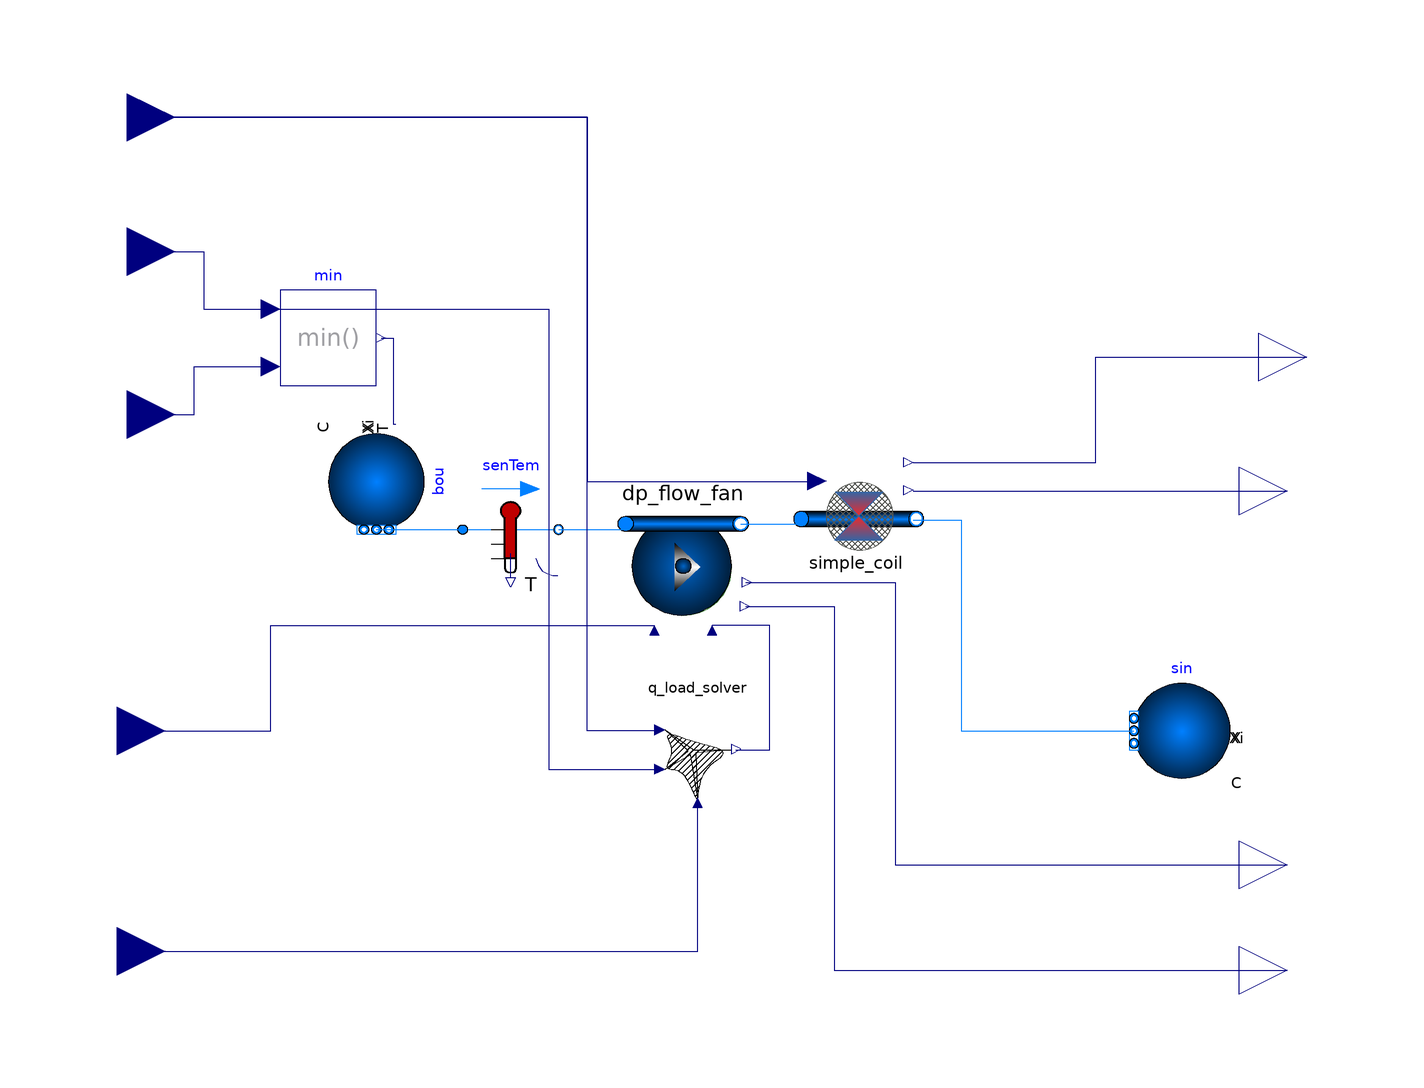

Above is the diagram view of the following Modelica model: its components placed by their Placement annotations and its connect equations drawn as lines.

model ahu
    package Medium = Buildings.Media.Air;
    replaceable package MediumA = Buildings.Media.Air "Medium for air";
    parameter Real coil_air_V = 0.01 "air volume in coil m3";
    parameter Real coil_air_flow = 1 "nominal air mass flow in coil kg/s";
    parameter Real nom_air_dp = 150 "air pressure drop nominal";
    parameter Real nom_air_flow = 1 "nominal air mass flow in fan kg/s";
  
    Modelica.Blocks.Math.Min min annotation(
      Placement(visible = true, transformation(origin = {-92, 46}, extent = {{-10, -10}, {10, 10}}, rotation = 0)));
    Buildings.Fluid.Sources.Boundary_pT sin(redeclare package Medium = MediumA, nPorts = 1) annotation(
      Placement(visible = true, transformation(extent = {{96, -46}, {76, -26}}, rotation = 0)));
  Modelica.Blocks.Interfaces.RealOutput fan_power annotation(
      Placement(visible = true, transformation(origin = {108, -86}, extent = {{-10, -10}, {10, 10}}, rotation = 0), iconTransformation(origin = {50, 92}, extent = {{-10, -10}, {10, 10}}, rotation = 0)));
  Modelica.Blocks.Interfaces.RealOutput air_flow annotation(
      Placement(visible = true, transformation(origin = {108, -64}, extent = {{-10, -10}, {10, 10}}, rotation = 0), iconTransformation(origin = {50, -40}, extent = {{-10, -10}, {10, 10}}, rotation = 0)));
  Modelica.Blocks.Interfaces.RealOutput chill_load annotation(
      Placement(visible = true, transformation(origin = {108, 14}, extent = {{-10, -10}, {10, 10}}, rotation = 0), iconTransformation(origin = {50, 34}, extent = {{-10, -10}, {10, 10}}, rotation = 0)));
    Buildings.Fluid.Sensors.TemperatureTwoPort senTem(redeclare package Medium = MediumA, m_flow_nominal = 1) annotation(
      Placement(visible = true, transformation(origin = {-54, 6}, extent = {{-10, 10}, {10, -10}}, rotation = 0)));
    Modelica.Blocks.Interfaces.RealOutput suppl_temp annotation(
      Placement(visible = true, transformation(origin = {112, 42}, extent = {{-10, -10}, {10, 10}}, rotation = 0), iconTransformation(origin = {50, -80}, extent = {{-10, -10}, {10, 10}}, rotation = 0)));
    Buildings.Fluid.Sources.Boundary_pT bou(redeclare package Medium = MediumA, nPorts = 1, use_T_in = true) annotation(
      Placement(visible = true, transformation(origin = {-82, 16}, extent = {{-10, -10}, {10, 10}}, rotation = -90)));
    pres_stp.dp_flow_fan dp_flow_fan(redeclare package Medium = MediumA, dp_nominal = nom_air_dp, m_flow_nominal = nom_air_flow) annotation(
      Placement(visible = true, transformation(origin = {-18, -2}, extent = {{-12, 12}, {12, -12}}, rotation = 0)));
    pres_stp.simple_coil simple_coil(redeclare package Medium = MediumA, coil_air_V = coil_air_V, coil_air_flow = nom_air_flow) annotation(
      Placement(visible = true, transformation(origin = {18, 12}, extent = {{-10, -10}, {10, 10}}, rotation = 0)));
    pres_stp.q_load_solver q_load_solver annotation(
      Placement(visible = true, transformation(origin = {-12, -40}, extent = {{-10, 10}, {4, -10}}, rotation = 0)));
    Modelica.Blocks.Interfaces.RealInput supl_stp annotation(
      Placement(visible = true, transformation(origin = {-134, 92}, extent = {{-10, -10}, {10, 10}}, rotation = 0), iconTransformation(origin = {-59, 119}, extent = {{-19, -19}, {19, 19}}, rotation = -90)));
    Modelica.Blocks.Interfaces.RealInput outdoor_air_temp annotation(
      Placement(visible = true, transformation(origin = {-134, 30}, extent = {{-10, -10}, {10, 10}}, rotation = 0), iconTransformation(origin = {-119, 59}, extent = {{-19, -19}, {19, 19}}, rotation = 0)));
    Modelica.Blocks.Interfaces.RealInput return_air_temp annotation(
      Placement(visible = true, transformation(origin = {-134, 64}, extent = {{-10, -10}, {10, 10}}, rotation = 0), iconTransformation(origin = {-119, -1}, extent = {{-19, -19}, {19, 19}}, rotation = 0)));
    Modelica.Blocks.Interfaces.RealInput press_stp annotation(
      Placement(visible = true, transformation(origin = {-136, -36}, extent = {{-10, -10}, {10, 10}}, rotation = 0), iconTransformation(origin = {7, 119}, extent = {{-19, -19}, {19, 19}}, rotation = -90)));
    Modelica.Blocks.Interfaces.RealInput q_load annotation(
      Placement(visible = true, transformation(origin = {-136, -82}, extent = {{-10, -10}, {10, 10}}, rotation = 0), iconTransformation(origin = {-29, -119}, extent = {{-19, -19}, {19, 19}}, rotation = 90)));
  equation
    connect(dp_flow_fan.Flow, air_flow) annotation(
      Line(points = {{-5, -5}, {26.2, -5}, {26.2, -64}, {108, -64}}, color = {0, 0, 127}));
    connect(dp_flow_fan.Power, fan_power) annotation(
      Line(points = {{-5, -10}, {13.5, -10}, {13.5, -86}, {108, -86}}, color = {0, 0, 127}));
    connect(dp_flow_fan.port_b, simple_coil.port_a) annotation(
      Line(points = {{-6, 7.2}, {7, 7.2}, {7, 8.2}}, color = {0, 127, 255}));
    connect(min.y, bou.T_in) annotation(
      Line(points = {{-81, 46}, {-78.5, 46}, {-78.5, 28}, {-78, 28}}, color = {0, 0, 127}));
    connect(q_load_solver.air_flow, dp_flow_fan.Flow_stp) annotation(
      Line(points = {{-7, -40}, {0, -40}, {0, -14}, {-12, -14}}, color = {0, 0, 127}));
    connect(simple_coil.suppl_temp, suppl_temp) annotation(
      Line(points = {{30, 20}, {68, 20}, {68, 42}, {112, 42}}, color = {0, 0, 127}));
    connect(simple_coil.chill_load, chill_load) annotation(
      Line(points = {{30, 14}, {108, 14}}, color = {0, 0, 127}));
    connect(bou.ports[1], senTem.port_a) annotation(
      Line(points = {{-82, 6}, {-64, 6}}, color = {0, 127, 255}));
    connect(senTem.port_b, dp_flow_fan.port_a) annotation(
      Line(points = {{-44, 6}, {-30, 6}, {-30, 8}}, color = {0, 127, 255}));
    connect(simple_coil.port_b, sin.ports[1]) annotation(
      Line(points = {{30, 8}, {40, 8}, {40, -36}, {76, -36}}, color = {0, 127, 255}));
    connect(q_load_solver.supl_temp, supl_stp) annotation(
      Line(points = {{-23, -36}, {-38, -36}, {-38, 92}, {-134, 92}}, color = {0, 0, 127}));
    connect(supl_stp, simple_coil.supl_stp) annotation(
      Line(points = {{-134, 92}, {-38, 92}, {-38, 16}, {10, 16}}, color = {0, 0, 127}));
    connect(return_air_temp, min.u1) annotation(
      Line(points = {{-134, 64}, {-118, 64}, {-118, 52}, {-104, 52}}, color = {0, 0, 127}));
    connect(outdoor_air_temp, min.u2) annotation(
      Line(points = {{-134, 30}, {-120, 30}, {-120, 40}, {-104, 40}}, color = {0, 0, 127}));
    connect(press_stp, dp_flow_fan.pres_stp) annotation(
      Line(points = {{-136, -36}, {-104, -36}, {-104, -14}, {-24, -14}}, color = {0, 0, 127}));
    connect(q_load, q_load_solver.q_load) annotation(
      Line(points = {{-136, -82}, {-15, -82}, {-15, -51}}, color = {0, 0, 127}));
  connect(min.u1, q_load_solver.return_temp) annotation(
      Line(points = {{-104, 52}, {-46, 52}, {-46, -44}, {-22, -44}}, color = {0, 0, 127}));
  protected
    annotation(
      Icon(coordinateSystem(extent = {{-100, -100}, {40, 100}}), graphics = {Rectangle(origin = {-28, 0}, fillColor = {52, 101, 164}, fillPattern = FillPattern.HorizontalCylinder, extent = {{-68, -20}, {68, 20}}), Rectangle(origin = {-30, -46}, lineColor = {255, 255, 255}, fillColor = {85, 87, 83}, fillPattern = FillPattern.Sphere, extent = {{-30, 30}, {30, -30}}), Polygon(origin = {-20, 60}, lineColor = {136, 138, 133}, fillColor = {186, 189, 182}, fillPattern = FillPattern.Sphere, points = {{-60, -40}, {-60, 40}, {40, 40}, {40, -40}, {20, -80}, {-8, -22}, {-40, -80}, {-60, -40}})}),
      uses(Modelica(version = "3.2.3"), Buildings(version = "7.0.0")));
  end ahu;